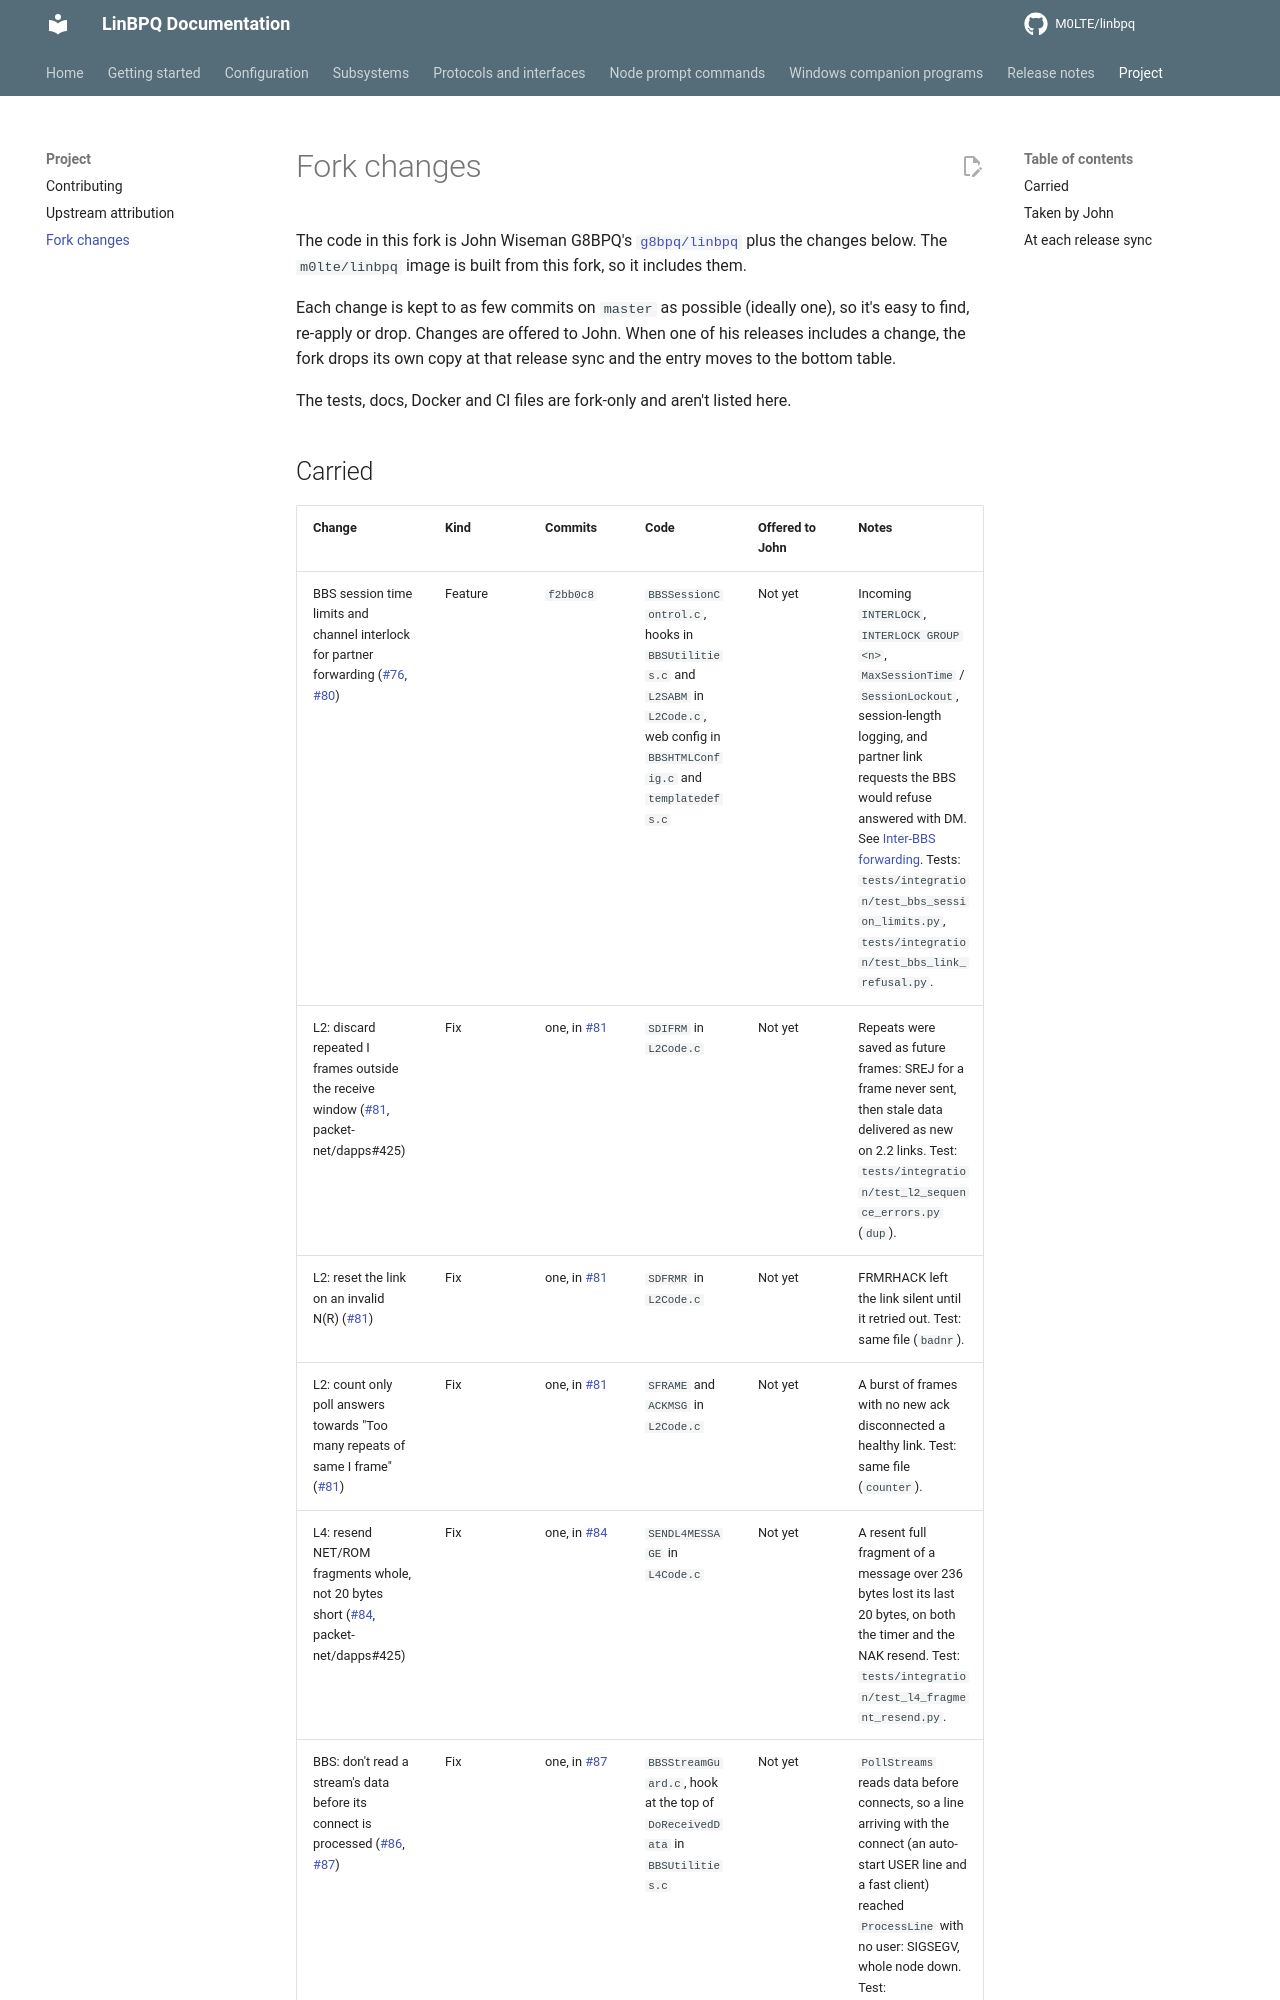

repository: M0LTE/linbpq · page: master/project/fork-changes/index.html · generator: mkdocs

# Fork changes

The code in this fork is John Wiseman G8BPQ's
[`g8bpq/linbpq`][upstream] plus the changes below. The
`m0lte/linbpq` image is built from this fork, so it includes
them.

Each change is kept to as few commits on `master` as possible
(ideally one), so it's easy to find, re-apply or drop. Changes are offered to John. When one of his
releases includes a change, the fork drops its own copy at that
release sync and the entry moves to the bottom table.

The tests, docs, Docker and CI files are fork-only and aren't
listed here.

[upstream]: https://github.com/g8bpq/linbpq
